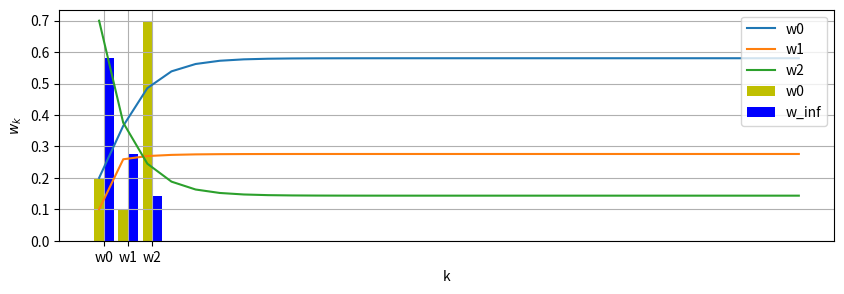

This chart was generated by the following Python code:
# -*- coding: utf-8 -*-
import numpy as np
import matplotlib.pyplot as plt

%matplotlib inline

weather = \
np.array([0, 0, 2, 1, 0, 0, 0, 0, 1, 0, 0, 1, 2, 2, 2, \
          0, 1, 1, 0, 1, 0, 0, 0, 0, 0, 0, 0, 0, 1, 1])
total=np.size(weather)
print("総日数:", total, " 晴れ=", np.count_nonzero(weather==0), " 曇り=",np.count_nonzero(weather==1)," 雨=",np.count_nonzero(weather==2))

P = np.array([[12/18, 5/18, 1/18],
               [4/7,  2/7,  1/7],
               [1/4,  1/4,  2/4]])
print(np.sum(P, axis=1)) #行方向の確率の総和

Num = 30
w0 = w = np.array([0.2, 0.1, 0.7]) #初期値，確率分布ベクトル，総和＝１とする
wTrack = np.zeros((3,Num))
wTrack[:,0] = w0
for k in range(1, Num):
    w = w.dot(P)  # w P の計算
    wTrack[:,k] = w

print(w) #最終値の表示

fig = plt.subplots(figsize=(10,3)) # size [inch,inch]
plt.plot(wTrack[0,:], label="w0")
plt.plot(wTrack[1,:], label="w1")
plt.plot(wTrack[2,:], label="w2")

plt.grid()
plt.xlabel('k')
plt.ylabel('$w_k$')
plt.legend()
#plt.title()

#plt.savefig('fig_SM_MarkovChain01.png', bbox_inches='tight')
plt.show()

print(w)

X = np.arange(len(w))
wid = 0.4
plt.bar(X,     w0, width=wid, color='y', label='w0',    align='center')
plt.bar(X+wid, w , width=wid, color='b', label='w_inf', align='center')
plt.xticks(X+wid/2, ['w0', 'w1', 'w2'])
plt.legend()
#plt.savefig('fig_Stoch_MarkovChain_Distribution.png')
plt.show

PP = P.T
eig_val, eig_vec = np.linalg.eig(PP)
print(PP)
print(eig_val)
print(eig_vec)

idx = np.argmax(np.abs(np.real(eig_val))) #解が複素数であることに対処する。固有値の最大値は１である。
pi = np.real(eig_vec[:, idx]).T 
pi /= np.sum(pi)
pi

A = (P-np.eye(3)).T
np.shape(A)

A0 = np.ones((4,4))
for i in range(3):
    for j in range(3):
        A0[i,j] = A[i,j]

A0[3,3]=0
b0 = np.array([0.0, 0.0, 0.0, 1.0])

A0

b0

sol = np.linalg.solve(A0,b0)
sol

